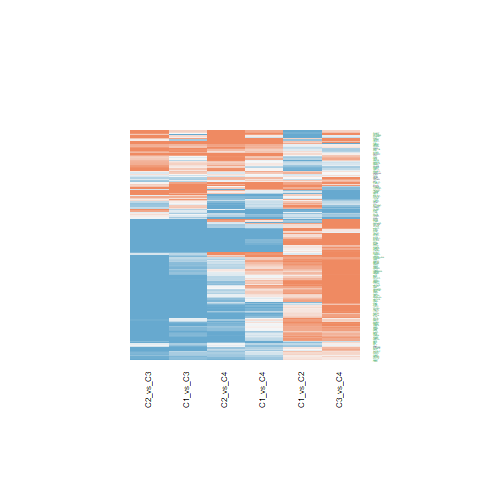

Data behind this chart, as committed beside it:
C1_vs_C2.ID, C1_vs_C2.logFC, C1_vs_C2.AveExpr, C1_vs_C2.t, C1_vs_C2.P.Value, C1_vs_C2.adj.P.Val, C1_vs_C2.B, C1_vs_C3.ID, C1_vs_C3.logFC, C1_vs_C3.AveExpr, C1_vs_C3.t, C1_vs_C3.P.Value, C1_vs_C3.adj.P.Val, C1_vs_C3.B, C1_vs_C4.ID, C1_vs_C4.logFC, C1_vs_C4.AveExpr, C1_vs_C4.t, C1_vs_C4.P.Value, C1_vs_C4.adj.P.Val, C1_vs_C4.B, C2_vs_C3.ID, C2_vs_C3.logFC, C2_vs_C3.AveExpr
10212, 0.09522, 20.97, 0.4956, 0.6229, 0.7451, -6.312, 10212, -2.168, 20.97, -9.215, 2.35314463356105e-11, 3.00418131551293e-09, 15.81, 10212, -1.476, 20.97, -4.858, 1.93745001805087e-05, 0.0007838, 2.669, 10212, -2.264, 20.97
4147, 0.7785, 21.29, 1.416, 0.1648, 0.3023, -5.458, 4147, 1.166, 21.29, 1.731, 0.09136, 0.1982, -5.532, 4147, 1.425, 21.29, 1.638, 0.1093, 0.2925, -5.269, 4147, 0.3873, 21.29
5352, 0.3872, 19.8, 0.9801, 0.333, 0.4916, -5.96, 5352, 0.2841, 19.8, 0.5873, 0.5604, 0.7116, -6.825, 5352, -1.312, 19.8, -2.101, 0.04212, 0.1577, -4.472, 5352, -0.103, 19.8
4833, -0.2436, 16.78, -0.8995, 0.3739, 0.5314, -6.034, 4833, -0.2811, 16.78, -0.8477, 0.4018, 0.5717, -6.638, 4833, -3.855, 16.78, -9.005, 4.37907427324621e-11, 3.59396881425707e-08, 15.18, 4833, -0.03755, 16.78
8099, 0.8709, 20.17, 3.491, 0.001207, 0.008898, -1.15, 8099, -0.7718, 20.17, -2.526, 0.01569, 0.0505, -3.995, 8099, 1.398, 20.17, 3.543, 0.00104, 0.0128, -1.113, 8099, -1.643, 20.17
9368, 0.3717, 22.24, 0.7736, 0.4438, 0.5975, -6.137, 9368, 1.679, 22.24, 2.853, 0.006888, 0.02573, -3.242, 9368, 2.781, 22.24, 3.66, 0.0007427, 0.01026, -0.7969, 9368, 1.307, 22.24
7425, 0.2617, 21.66, 0.4587, 0.649, 0.7638, -6.329, 7425, 1.293, 21.66, 1.85, 0.07187, 0.1648, -5.332, 7425, 1.373, 21.66, 1.523, 0.1359, 0.338, -5.442, 7425, 1.031, 21.66
4281, -0.1089, 19.35, -0.4386, 0.6634, 0.7766, -6.338, 4281, -0.2499, 19.35, -0.8214, 0.4164, 0.5861, -6.659, 4281, -1.198, 19.35, -3.052, 0.004073, 0.03348, -2.381, 4281, -0.1409, 19.35
3149, 1.116, 23.16, 5.44, 3.06151239098871e-06, 0.0001599, 4.489, 3149, -1.84, 23.16, -7.322, 7.57416250164046e-09, 3.02177524805031e-07, 10.1, 3149, 0.4852, 23.16, 1.495, 0.1429, 0.3495, -5.481, 3149, -2.957, 23.16
1665, 0.9035, 21.9, 4.564, 4.8637210452998e-05, 0.001009, 1.863, 1665, -0.8659, 21.9, -3.571, 0.0009589, 0.005247, -1.391, 1665, -0.1664, 21.9, -0.5316, 0.598, 0.7838, -6.432, 1665, -1.769, 21.9
10236, 0.568, 22.71, 2.81, 0.007694, 0.03281, -2.848, 10236, -0.9773, 22.71, -3.948, 0.0003184, 0.002144, -0.3369, 10236, 0.1308, 22.71, 0.4092, 0.6846, 0.8397, -6.49, 10236, -1.545, 22.71
11041, 0.6562, 21.11, 2.104, 0.04187, 0.1115, -4.341, 11041, 1.833, 21.11, 4.798, 2.34427270838481e-05, 0.000257, 2.189, 11041, 1.043, 21.11, 2.115, 0.04085, 0.1547, -4.446, 11041, 1.177, 21.11
4709, -0.3076, 22.75, -1.053, 0.2988, 0.4545, -5.888, 4709, 0.3568, 22.75, 0.9972, 0.3248, 0.4956, -6.5, 4709, 0.1366, 22.75, 0.2958, 0.7689, 0.8864, -6.53, 4709, 0.6644, 22.75
4695, -0.09576, 21.25, -0.3934, 0.6962, 0.8007, -6.357, 4695, 0.5676, 21.25, 1.904, 0.0643, 0.1516, -5.237, 4695, 0.6642, 21.25, 1.726, 0.0923, 0.2621, -5.132, 4695, 0.6634, 21.25
9282, 0.1649, 17.07, 0.6433, 0.5238, 0.6637, -6.228, 9282, -1.342, 17.07, -4.276, 0.0001183, 0.0009372, 0.6177, 9282, -0.4162, 17.07, -1.027, 0.3106, 0.5508, -6.05, 9282, -1.507, 17.07
10492, -0.009582, 22.61, -0.05956, 0.9528, 0.973, -6.432, 10492, -1.063, 22.61, -5.395, 3.5330637885886e-06, 5.32741508279305e-05, 4.04, 10492, -0.372, 22.61, -1.462, 0.1516, 0.3615, -5.527, 10492, -1.053, 22.61
9555, 1.089, 23.33, 4.207, 0.0001457, 0.00214, 0.827, 9555, -0.5961, 23.33, -1.881, 0.06745, 0.1571, -5.278, 9555, 1.413, 23.33, 3.454, 0.001342, 0.01498, -1.351, 9555, -1.685, 23.33
10772, 0.9205, 21.57, 3.849, 0.0004266, 0.004393, -0.1813, 10772, -0.46, 21.57, -1.57, 0.1243, 0.2489, -5.783, 10772, 0.4187, 21.57, 1.107, 0.2749, 0.5098, -5.967, 10772, -1.38, 21.57
10535, 0.272, 18.7, 1.109, 0.2742, 0.4282, -5.829, 10535, -1.554, 18.7, -5.173, 7.17258951071394e-06, 9.62769316332981e-05, 3.346, 10535, 0.1646, 18.7, 0.4244, 0.6736, 0.832, -6.484, 10535, -1.826, 18.7
24137, 0.1784, 16.91, 0.8771, 0.3858, 0.5419, -6.053, 24137, -2.441, 16.91, -9.797, 4.34411222350565e-12, 7.56270446183028e-10, 17.48, 24137, -1.491, 16.91, -4.635, 3.9024310478166e-05, 0.001327, 1.999, 24137, -2.62, 16.91
10592, 0.2731, 19.36, 1.41, 0.1666, 0.3043, -5.466, 10592, -2, 19.36, -8.431, 2.45355884870156e-10, 1.98530923743527e-08, 13.49, 10592, -0.9606, 19.36, -3.136, 0.003245, 0.02859, -2.171, 10592, -2.273, 19.36
3939, -0.8846, 24.22, -2.804, 0.007806, 0.0331, -2.861, 3939, -0.1698, 24.22, -0.4395, 0.6627, 0.7919, -6.902, 3939, -1.974, 24.22, -3.958, 0.0003092, 0.005768, 0.02931, 3939, 0.7149, 24.22
1719, 0.7511, 21.07, 3.941, 0.0003251, 0.003634, 0.07301, 1719, -1.091, 21.07, -4.672, 3.46999159635616e-05, 0.0003449, 1.807, 1719, 0.4051, 21.07, 1.344, 0.1867, 0.4111, -5.686, 1719, -1.842, 21.07
1277, -0.8061, 23.33, -0.908, 0.3695, 0.5269, -6.027, 1277, -2.737, 23.33, -2.517, 0.01603, 0.05144, -4.015, 1277, -1.032, 23.33, -0.7355, 0.4664, 0.6855, -6.304, 1277, -1.931, 23.33
4000, -0.02158, 23.44, -0.07211, 0.9429, 0.9681, -6.432, 4000, 0.6543, 23.44, 1.785, 0.08204, 0.1829, -5.443, 4000, -0.8042, 23.44, -1.699, 0.0972, 0.2719, -5.174, 4000, 0.6759, 23.44
3315, -0.7073, 24.72, -2.224, 0.03199, 0.09174, -4.11, 3315, 1.597, 24.72, 4.1, 0.0002014, 0.001459, 0.1039, 3315, -0.1173, 24.72, -0.2333, 0.8167, 0.9093, -6.547, 3315, 2.305, 24.72
7298, -0.3178, 19.81, -1.245, 0.2207, 0.3656, -5.675, 7298, -1.586, 19.81, -5.072, 9.87897943726988e-06, 0.0001253, 3.033, 7298, -1.114, 19.81, -2.758, 0.008789, 0.05745, -3.084, 7298, -1.268, 19.81
5757, 1.071, 21.68, 3.306, 0.002033, 0.01259, -1.633, 5757, -2.009, 21.68, -5.063, 1.01626131160262e-05, 0.0001278, 3.005, 5757, -0.8946, 21.68, -1.746, 0.08865, 0.255, -5.099, 5757, -3.081, 21.68
983, 0.6446, 20.1, 3.369, 0.001705, 0.01137, -1.471, 983, -0.877, 20.1, -3.742, 0.0005846, 0.003498, -0.9191, 983, -0.4071, 20.1, -1.346, 0.1862, 0.4102, -5.684, 983, -1.522, 20.1
2023, -0.8832, 24.97, -2.984, 0.004874, 0.02363, -2.434, 2023, 0.635, 24.97, 1.752, 0.08762, 0.1924, -5.497, 2023, -0.4418, 24.97, -0.9442, 0.3508, 0.5873, -6.131, 2023, 1.518, 24.97
203068, -0.7754, 26.24, -2.602, 0.01301, 0.04727, -3.319, 203068, -2.119, 26.24, -5.807, 9.46571464041808e-07, 1.76686806409818e-05, 5.333, 203068, -1.082, 26.24, -2.297, 0.02706, 0.1179, -4.088, 203068, -1.344, 26.24
3320, 0.3882, 23.99, 2.376, 0.02251, 0.07043, -3.804, 3320, 0.4839, 23.99, 2.418, 0.02035, 0.06177, -4.23, 3320, 0.6794, 23.99, 2.629, 0.01216, 0.07171, -3.377, 3320, 0.09574, 23.99
3146, 0.3388, 24.62, 1.517, 0.1373, 0.265, -5.317, 3146, -1.492, 24.62, -5.455, 2.91321787938642e-06, 4.58532512796574e-05, 4.229, 3146, -0.05795, 24.62, -0.1641, 0.8705, 0.9388, -6.56, 3146, -1.831, 24.62
5159, -0.6037, 19.78, -1.991, 0.05352, 0.1341, -4.55, 5159, -0.6547, 19.78, -1.763, 0.08573, 0.189, -5.479, 5159, -0.7278, 19.78, -1.518, 0.137, 0.3398, -5.448, 5159, -0.05102, 19.78
6627, 0.7916, 21.86, 3.88, 0.0003896, 0.004091, -0.09651, 6627, -0.8005, 21.86, -3.203, 0.002699, 0.01212, -2.369, 6627, -0.1907, 21.86, -0.591, 0.5579, 0.7552, -6.399, 6627, -1.592, 21.86
142, 0.6757, 22.31, 3.22, 0.002574, 0.01509, -1.85, 142, -1.643, 22.31, -6.395, 1.4379787516396e-07, 3.47108736477709e-06, 7.19, 142, -0.02234, 22.31, -0.06734, 0.9467, 0.9753, -6.572, 142, -2.319, 22.31
5422, 0.2572, 17.02, 1.321, 0.1942, 0.3355, -5.582, 5422, -1.471, 17.02, -6.167, 2.98275844450286e-07, 6.46639519383732e-06, 6.47, 5422, -1.002, 17.02, -3.256, 0.002333, 0.0226, -1.866, 5422, -1.728, 17.02
7153, 0.1537, 19.87, 0.6113, 0.5445, 0.6825, -6.248, 7153, -2.269, 19.87, -7.368, 6.55774877341485e-09, 2.71037889951571e-07, 10.24, 7153, -0.8024, 19.87, -2.018, 0.05049, 0.1764, -4.627, 7153, -2.423, 19.87
4522, -0.6445, 22.64, -3.382, 0.001644, 0.01112, -1.436, 4522, -0.8859, 22.64, -3.796, 0.0004996, 0.00309, -0.7689, 4522, -0.7118, 22.64, -2.362, 0.02323, 0.1078, -3.954, 4522, -0.2414, 22.64
5111, 1.092, 22.3, 4.785, 2.43761759420617e-05, 0.0006637, 2.518, 5111, -1.145, 22.3, -4.097, 0.0002033, 0.001469, 0.09476, 5111, -1.006, 22.3, -2.789, 0.00811, 0.05406, -3.011, 5111, -2.237, 22.3
1152, 0.4956, 25.45, 0.905, 0.371, 0.5286, -6.029, 1152, 2.594, 25.45, 3.868, 0.0004036, 0.002594, -0.5645, 1152, 3.111, 25.45, 3.593, 0.0009013, 0.01157, -0.9786, 1152, 2.098, 25.45
5358, -1.419, 21.82, -3.38, 0.001652, 0.01112, -1.441, 5358, -0.459, 21.82, -0.893, 0.3773, 0.5489, -6.598, 5358, -1.502, 21.82, -2.263, 0.02926, 0.1243, -4.156, 5358, 0.9596, 21.82
5315, -0.332, 25.6, -1.354, 0.1836, 0.3233, -5.54, 5315, 1.06, 25.6, 3.528, 0.001086, 0.005827, -1.51, 5315, 0.541, 25.6, 1.395, 0.1709, 0.3878, -5.619, 5315, 1.392, 25.6
1123, -0.4476, 19.89, -1.801, 0.07944, 0.1791, -4.879, 1123, -0.02234, 19.89, -0.0734, 0.9419, 0.9685, -6.997, 1123, 0.4722, 19.89, 1.202, 0.2367, 0.468, -5.861, 1123, 0.4252, 19.89
6925, 0.233, 15.07, 0.6981, 0.4893, 0.6351, -6.192, 6925, -3.369, 15.07, -8.243, 4.34255344526545e-10, 3.19845763372436e-08, 12.93, 6925, -0.2765, 15.07, -0.524, 0.6033, 0.7873, -6.436, 6925, -3.602, 15.07
3925, 0.7582, 22.65, 1.719, 0.09342, 0.2013, -5.011, 3925, -2.529, 22.65, -4.682, 3.36600956262848e-05, 0.0003375, 1.837, 3925, 0.5748, 22.65, 0.8244, 0.4147, 0.6453, -6.235, 3925, -3.287, 22.65
5223, -0.8868, 25.55, -3.42, 0.001476, 0.01036, -1.337, 5223, 0.4336, 25.55, 1.365, 0.1799, 0.327, -6.073, 5223, 0.03925, 25.55, 0.09574, 0.9242, 0.9651, -6.569, 5223, 1.32, 25.55
3978, 0.1697, 18.31, 0.8893, 0.3793, 0.5364, -6.043, 3978, -2.048, 18.31, -8.76, 9.08776197548355e-11, 8.84901568629712e-09, 14.47, 3978, -0.8697, 18.31, -2.882, 0.006378, 0.04575, -2.792, 3978, -2.217, 18.31
5867, -0.3764, 21.37, -1.57, 0.1244, 0.2466, -5.24, 5867, 0.2587, 21.37, 0.8813, 0.3835, 0.5539, -6.609, 5867, -0.02947, 21.37, -0.07777, 0.9384, 0.9712, -6.571, 5867, 0.6351, 21.37
3181, 0.5211, 24, 2.746, 0.009072, 0.03696, -2.996, 3181, -0.581, 24, -2.499, 0.01675, 0.05292, -4.054, 3181, 0.6621, 24, 2.206, 0.03329, 0.1346, -4.269, 3181, -1.102, 24
6421, 0.6233, 22.72, 2.967, 0.005106, 0.02453, -2.476, 6421, -1.062, 22.72, -4.129, 0.0001845, 0.001362, 0.188, 6421, 0.2176, 22.72, 0.655, 0.5163, 0.7247, -6.359, 6421, -1.686, 22.72
7283, 0.1901, 20.59, 0.8792, 0.3846, 0.5411, -6.052, 7283, -0.4477, 20.59, -1.69, 0.09894, 0.2099, -5.598, 7283, 0.1324, 20.59, 0.3872, 0.7007, 0.8493, -6.499, 7283, -0.6378, 20.59
1841, 0.1203, 21.46, 0.6405, 0.5256, 0.665, -6.23, 1841, -0.5692, 21.46, -2.475, 0.01777, 0.05553, -4.108, 1841, -0.4796, 21.46, -1.615, 0.1143, 0.2997, -5.305, 1841, -0.6895, 21.46
6240, 1.314, 20.54, 4.519, 5.5912243800853e-05, 0.001104, 1.731, 6240, -0.1068, 20.54, -0.2998, 0.7659, 0.8648, -6.954, 6240, -0.01265, 20.54, -0.02752, 0.9782, 0.9907, -6.574, 6240, -1.421, 20.54
1017, -0.1869, 18.42, -0.6421, 0.5245, 0.6643, -6.229, 1017, -1.469, 18.42, -4.121, 0.0001892, 0.001383, 0.1637, 1017, -0.7065, 18.42, -1.535, 0.1327, 0.3325, -5.423, 1017, -1.282, 18.42
324, -0.3558, 17.56, -1.519, 0.1368, 0.2641, -5.314, 324, -0.5348, 17.56, -1.864, 0.0698, 0.1612, -5.307, 324, 0.199, 17.56, 0.5373, 0.5941, 0.7807, -6.429, 324, -0.179, 17.56
4172, 0.8478, 20.72, 2.964, 0.005148, 0.02465, -2.484, 4172, -2.745, 20.72, -7.835, 1.52461794858454e-09, 7.89092803118754e-08, 11.68, 4172, -1.597, 20.72, -3.532, 0.001074, 0.01298, -1.143, 4172, -3.593, 20.72
1786, 0.1206, 19.6, 0.5254, 0.6023, 0.7298, -6.297, 1786, -1.925, 19.6, -6.847, 3.40303504169079e-08, 1.02358305311589e-06, 8.613, 1786, -0.8282, 19.6, -2.282, 0.02798, 0.1206, -4.117, 1786, -2.045, 19.6
10971, -0.005395, 24.25, -0.02124, 0.9832, 0.9911, -6.434, 10971, -0.4809, 24.25, -1.546, 0.1302, 0.258, -5.82, 10971, 0.5605, 24.25, 1.396, 0.1707, 0.3875, -5.618, 10971, -0.4755, 24.25
6117, 0.6916, 21.41, 3.576, 0.0009461, 0.007544, -0.9243, 6117, -0.799, 21.41, -3.373, 0.001684, 0.008324, -1.925, 6117, -0.0171, 21.41, -0.05592, 0.9557, 0.9794, -6.572, 6117, -1.491, 21.41
... 121 more rows
